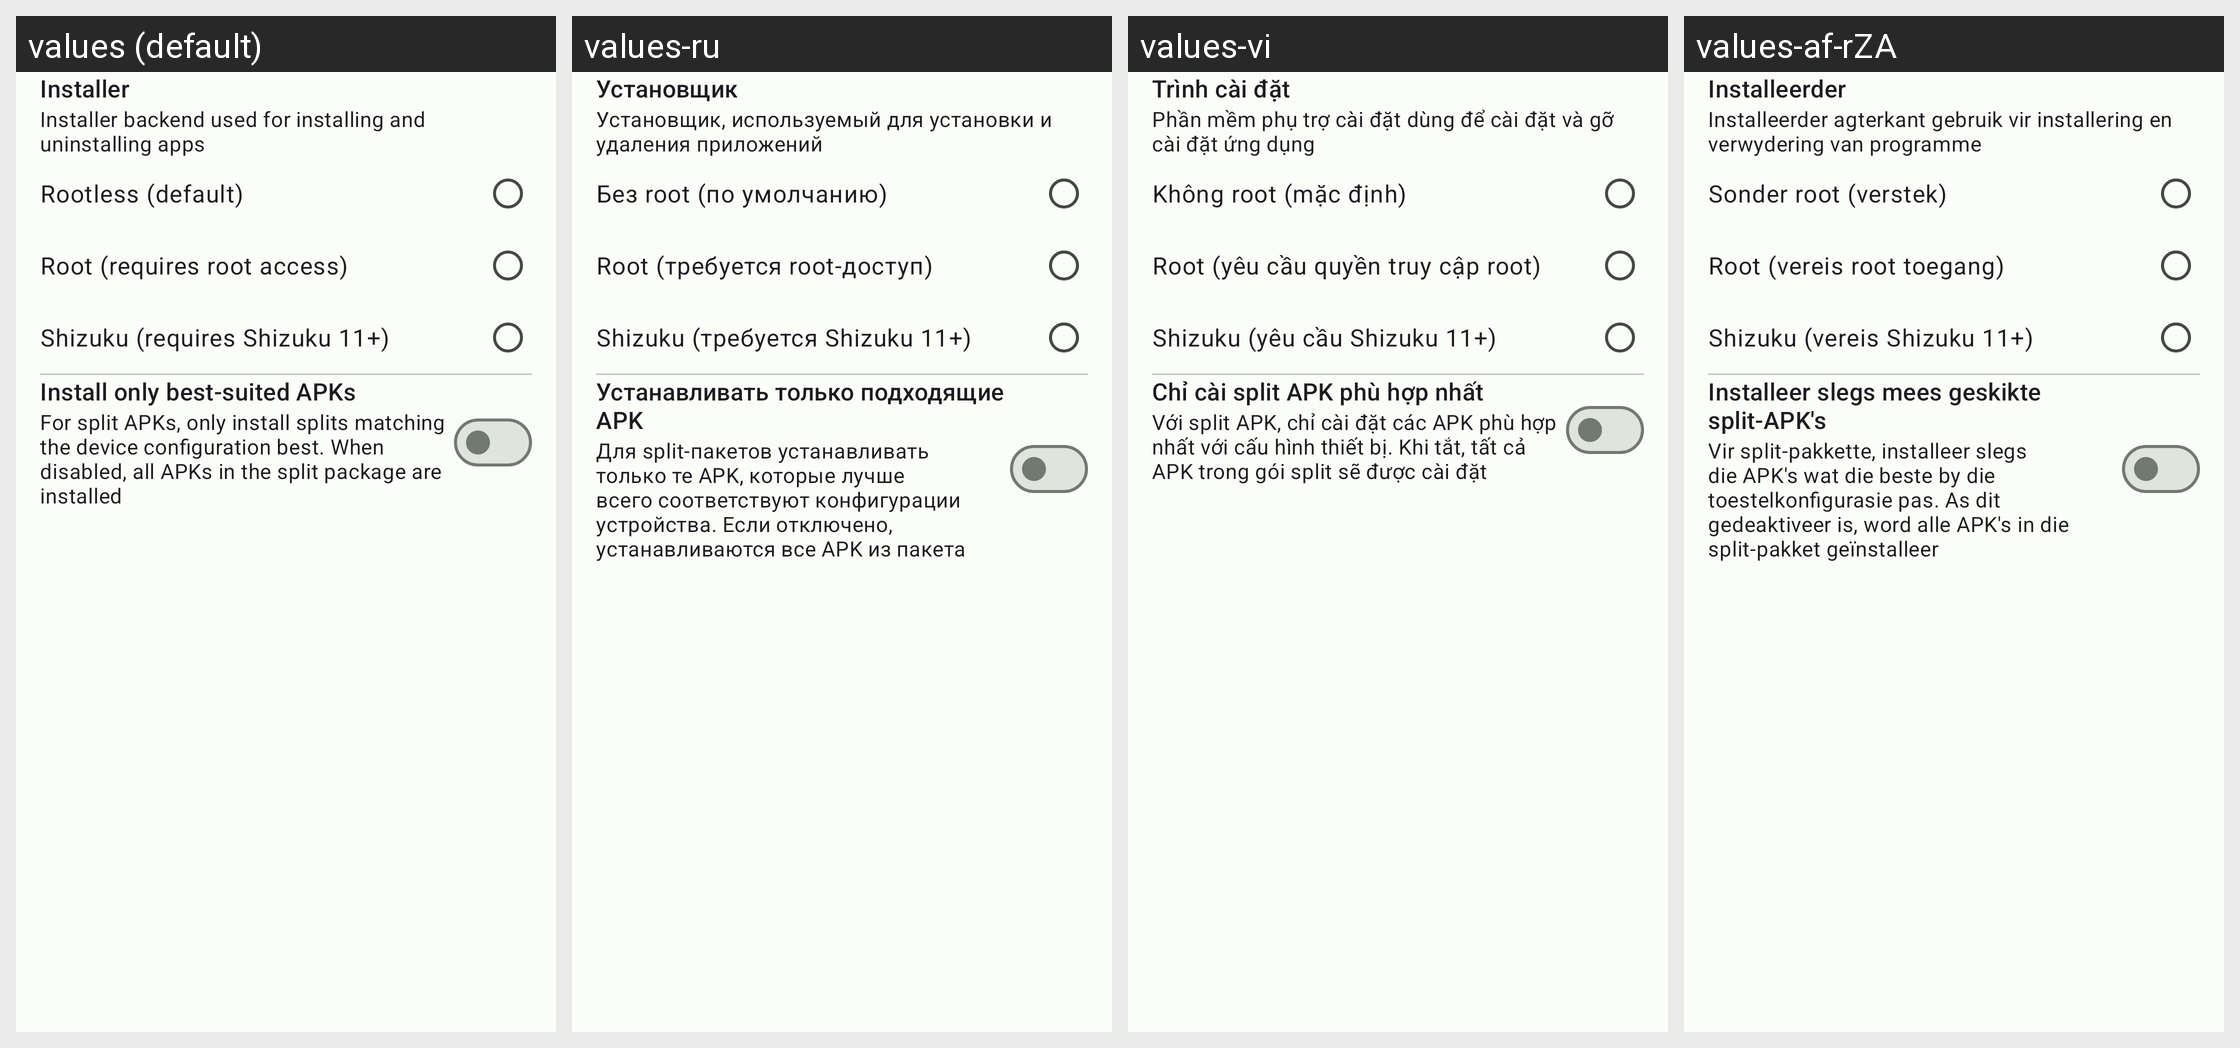

For this localized Android screen grid, give each drawn string resource with its value in every locale shown.
Android screen res/layout/fragment_settings.xml rendered under 4 locales, left to right: values (default), values-ru, values-vi, values-af-rZA. Device: Nexus 5 (rendered at 1080×1920; each locale shown at half size, 540×960, under a caption strip naming it); theme Theme.Ackpine.
Strings drawn on this screen, with the default value and each locale's value (text and hints the layout hard-codes, and strings that could not be matched under every locale, appear in the picture but are not listed):

settings_installer_backend
  values: Installer
  values-ru: Установщик
  values-vi: Trình cài đặt
  values-af-rZA: Installeerder

settings_installer_backend_description
  values: Installer backend used for installing and uninstalling apps
  values-ru: Установщик, используемый для установки и удаления приложений
  values-vi: Phần mềm phụ trợ cài đặt dùng để cài đặt và gỡ cài đặt ứng dụng
  values-af-rZA: Installeerder agterkant gebruik vir installering en verwydering van programme

installer_rootless
  values: Rootless (default)
  values-ru: Без root (по умолчанию)
  values-vi: Không root (mặc định)
  values-af-rZA: Sonder root (verstek)

installer_root
  values: Root (requires root access)
  values-ru: Root (требуется root-доступ)
  values-vi: Root (yêu cầu quyền truy cập root)
  values-af-rZA: Root (vereis root toegang)

installer_shizuku
  values: Shizuku (requires Shizuku 11+)
  values-ru: Shizuku (требуется Shizuku 11+)
  values-vi: Shizuku (yêu cầu Shizuku 11+)
  values-af-rZA: Shizuku (vereis Shizuku 11+)

settings_install_best_suited_apks
  values: Install only best-suited APKs
  values-ru: Устанавливать только подходящие APK
  values-vi: Chỉ cài split APK phù hợp nhất
  values-af-rZA: Installeer slegs mees geskikte split-APK's

settings_install_best_suited_apks_description
  values: For split APKs, only install splits matching the device configuration best. When disabled, all APKs in the split package are installed
  values-ru: Для split-пакетов устанавливать только те APK, которые лучше всего соответствуют конфигурации устройства. Если отключено, устанавливаются все APK из пакета
  values-vi: Với split APK, chỉ cài đặt các APK phù hợp nhất với cấu hình thiết bị. Khi tắt, tất cả APK trong gói split sẽ được cài đặt
  values-af-rZA: Vir split-pakkette, installeer slegs die APK's wat die beste by die toestelkonfigurasie pas. As dit gedeaktiveer is, word alle APK's in die split-pakket geïnstalleer
